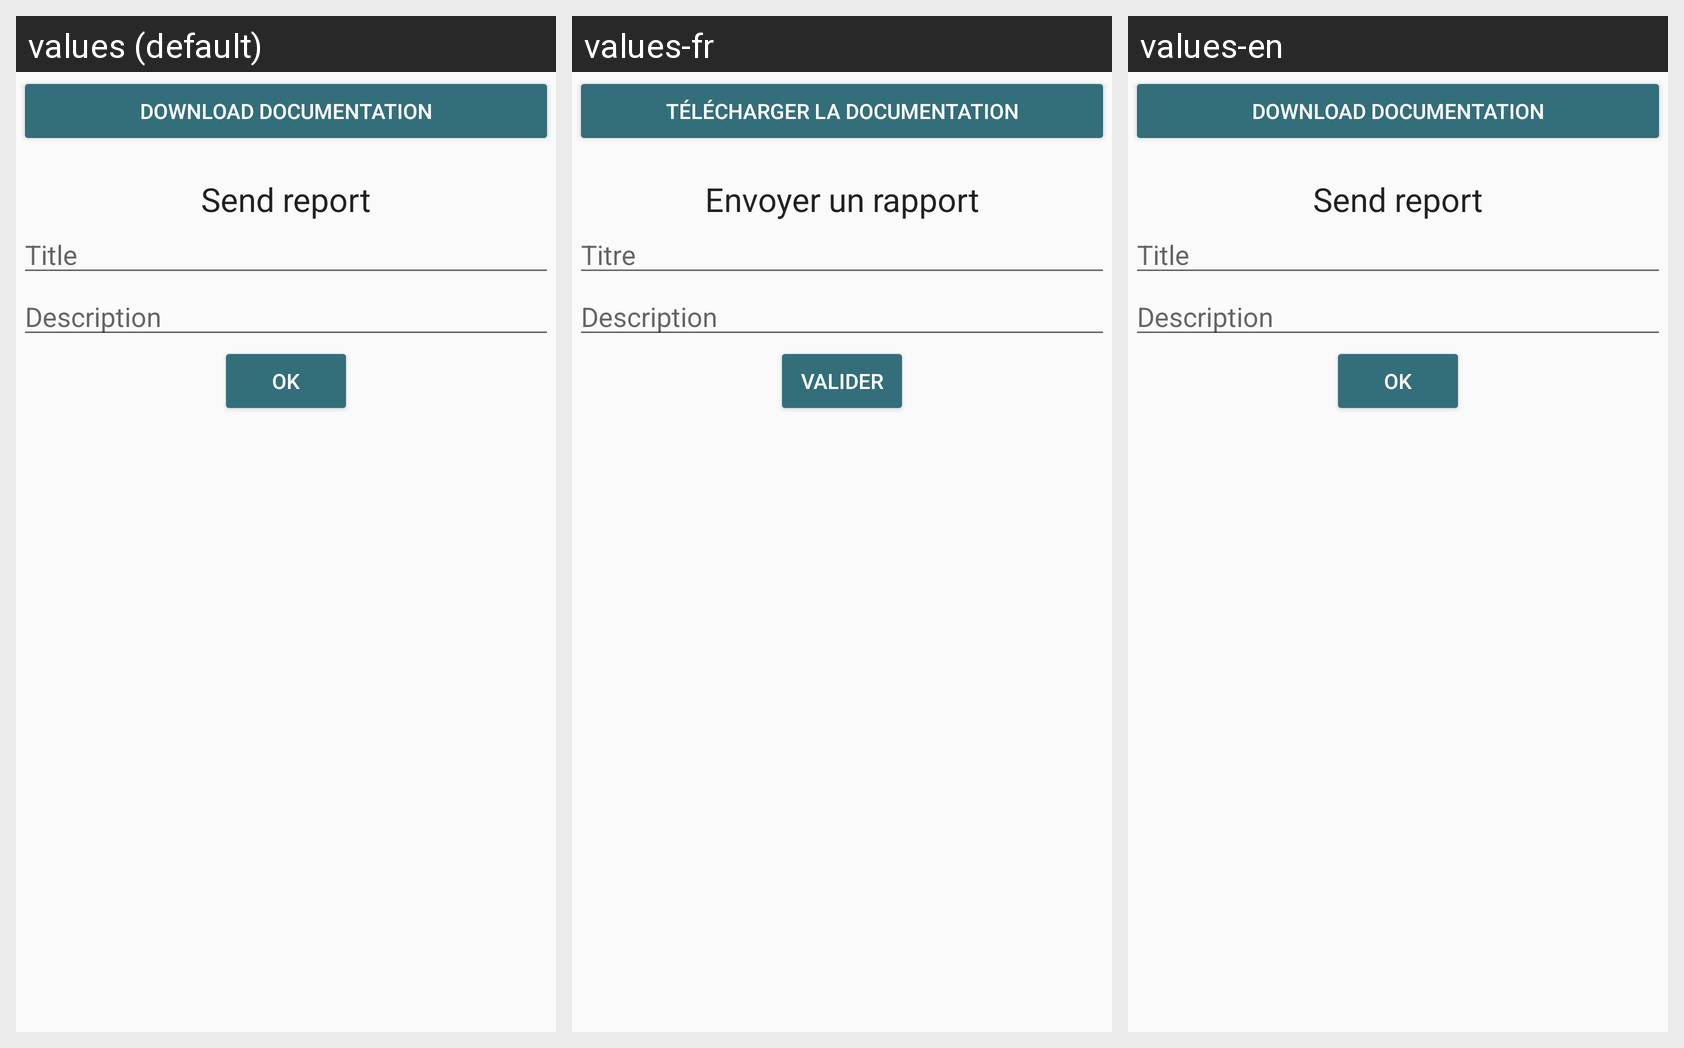

The same Android screen rendered under several of its app's locales, left to right. List the strings drawn on it with the default value and each locale's translation.
Android screen res/layout/activity_support.xml rendered under 3 locales, left to right: values (default), values-fr, values-en. Device: Nexus 5 (rendered at 1080×1920; each locale shown at half size, 540×960, under a caption strip naming it); theme customTheme.
Strings drawn on this screen, with the default value and each locale's value (text and hints the layout hard-codes, and strings that could not be matched under every locale, appear in the picture but are not listed):

btnDoc
  values: Download documentation
  values-fr: Télécharger la documentation
  values-en: Download documentation  [not translated; the default value is used]

btnReport
  values: Send report
  values-fr: Envoyer un rapport
  values-en: Send report  [not translated; the default value is used]

edtTitre
  values: Title
  values-fr: Titre
  values-en: Title  [not translated; the default value is used]

txtDescription
  values: Description
  values-fr: Description
  values-en: Description  [not translated; the default value is used]

btnValider
  values: OK
  values-fr: Valider
  values-en: OK  [not translated; the default value is used]
